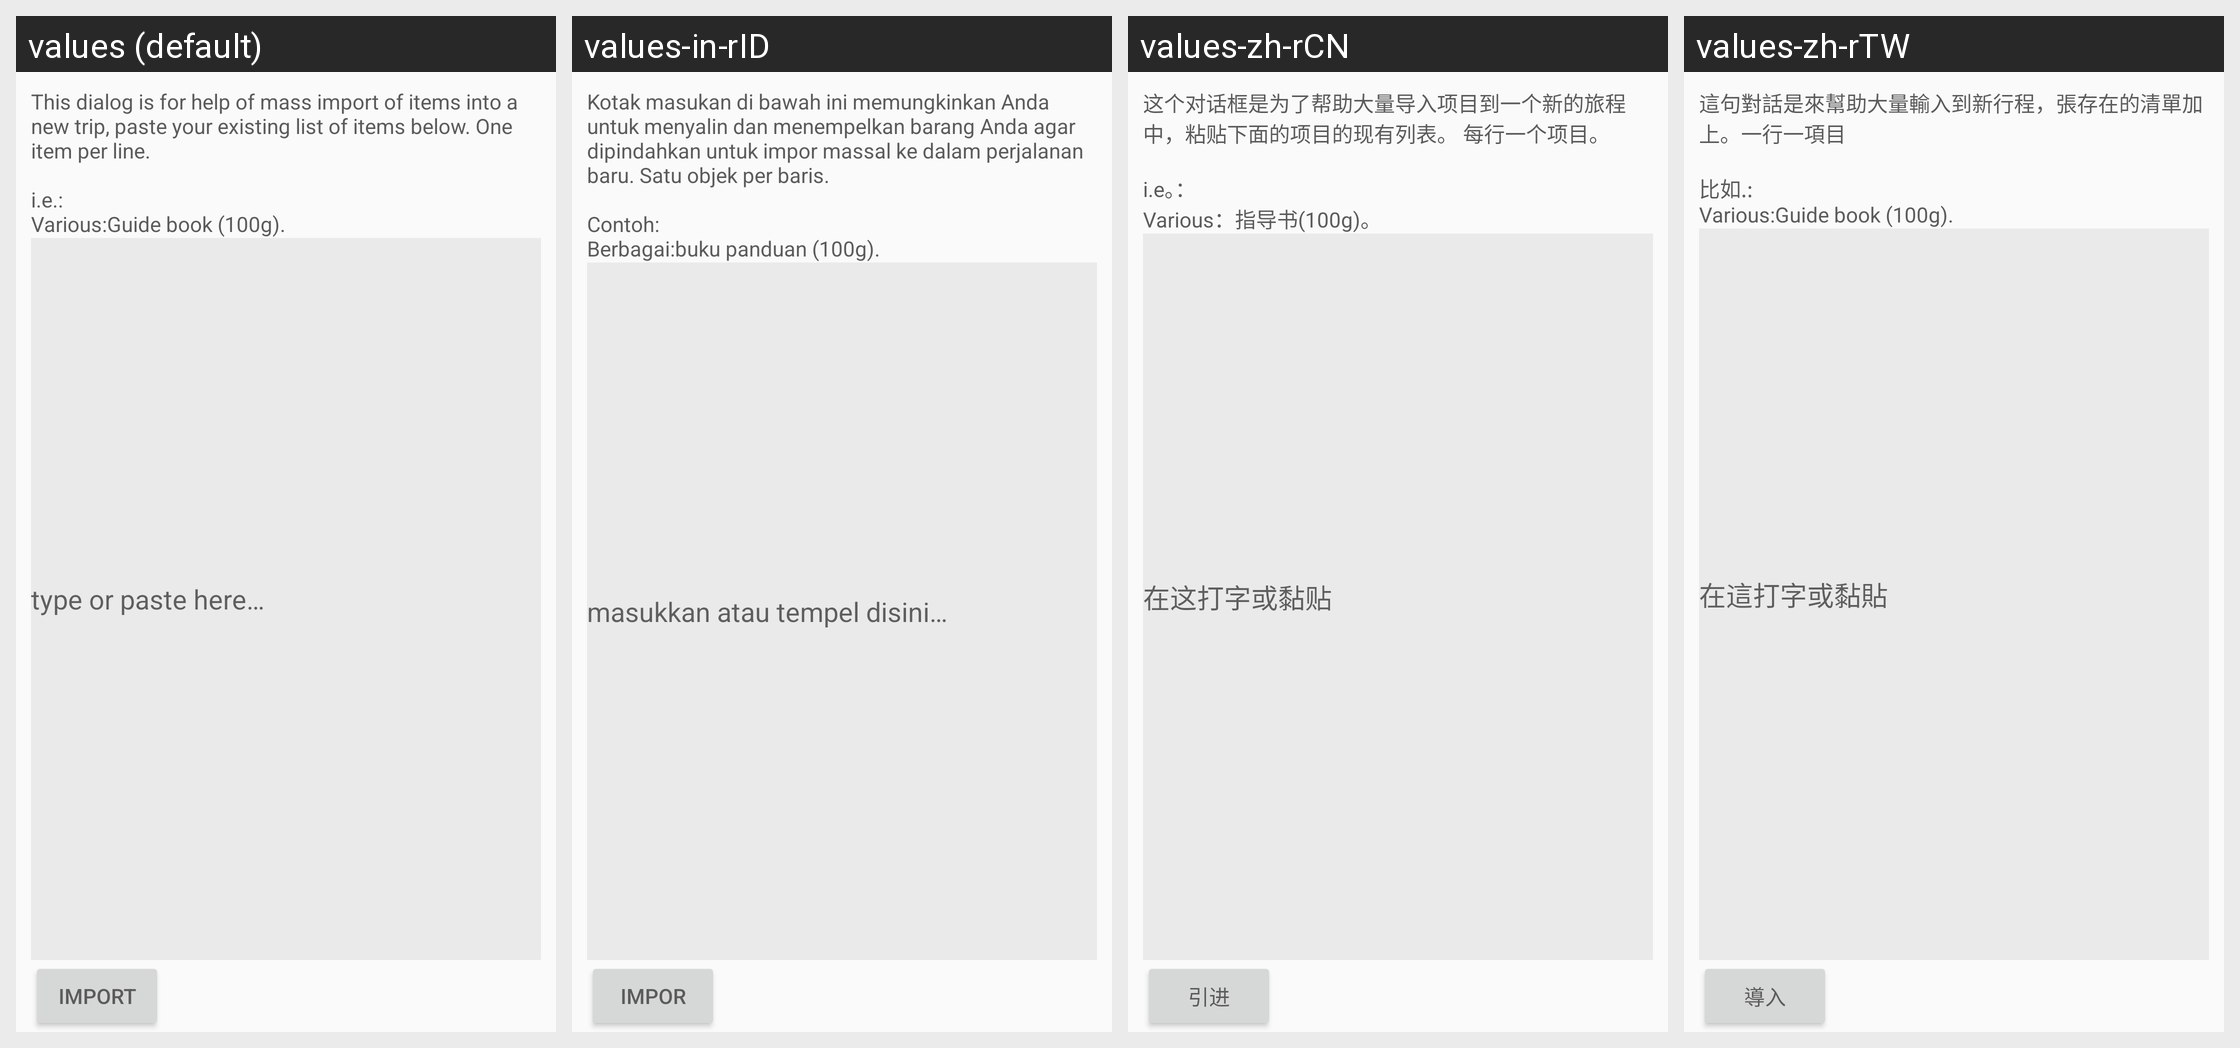

Locale-by-locale string values for the Android screen shown in this grid:
Android screen res/layout/mass_import_fragment.xml rendered under 4 locales, left to right: values (default), values-in-rID, values-zh-rCN, values-zh-rTW. Device: Nexus 5 (rendered at 1080×1920; each locale shown at half size, 540×960, under a caption strip naming it); theme AppTheme.
Other locales in the repository, not shown: values-de-rDE, values-es-rES, values-fr, values-ja, values-nl-rNL, values-tr.
Strings drawn on this screen, with the default value and each locale's value (text and hints the layout hard-codes, and strings that could not be matched under every locale, appear in the picture but are not listed):

mass_import__principle_explanation_new_trip__label
  values: This dialog is for help of mass import of items into a new trip, paste your existing list of items below. One item per line.
      
      i.e.:
      Various:Guide book (100g).
  values-in-rID: Kotak masukan di bawah ini memungkinkan Anda untuk menyalin dan menempelkan barang Anda agar dipindahkan untuk impor massal ke dalam perjalanan baru. Satu objek per baris.
      
      Contoh:
      Berbagai:buku panduan (100g).
  values-zh-rCN: 这个对话框是为了帮助大量导入项目到一个新的旅程中，粘贴下面的项目的现有列表。 每行一个项目。
      
      i.e。：
      Various：指导书(100g)。
  values-zh-rTW: 這句對話是來幫助大量輸入到新行程，張存在的清單加上。一行一項目
      
      比如.:
      Various:Guide book (100g).

mass_import__items__hint
  values: type or paste here…
  values-in-rID: masukkan atau tempel disini…
  values-zh-rCN: 在这打字或黏贴
  values-zh-rTW: 在這打字或黏貼

mass_import__import__button
  values: Import
  values-in-rID: Impor
  values-zh-rCN: 引进
  values-zh-rTW: 導入
